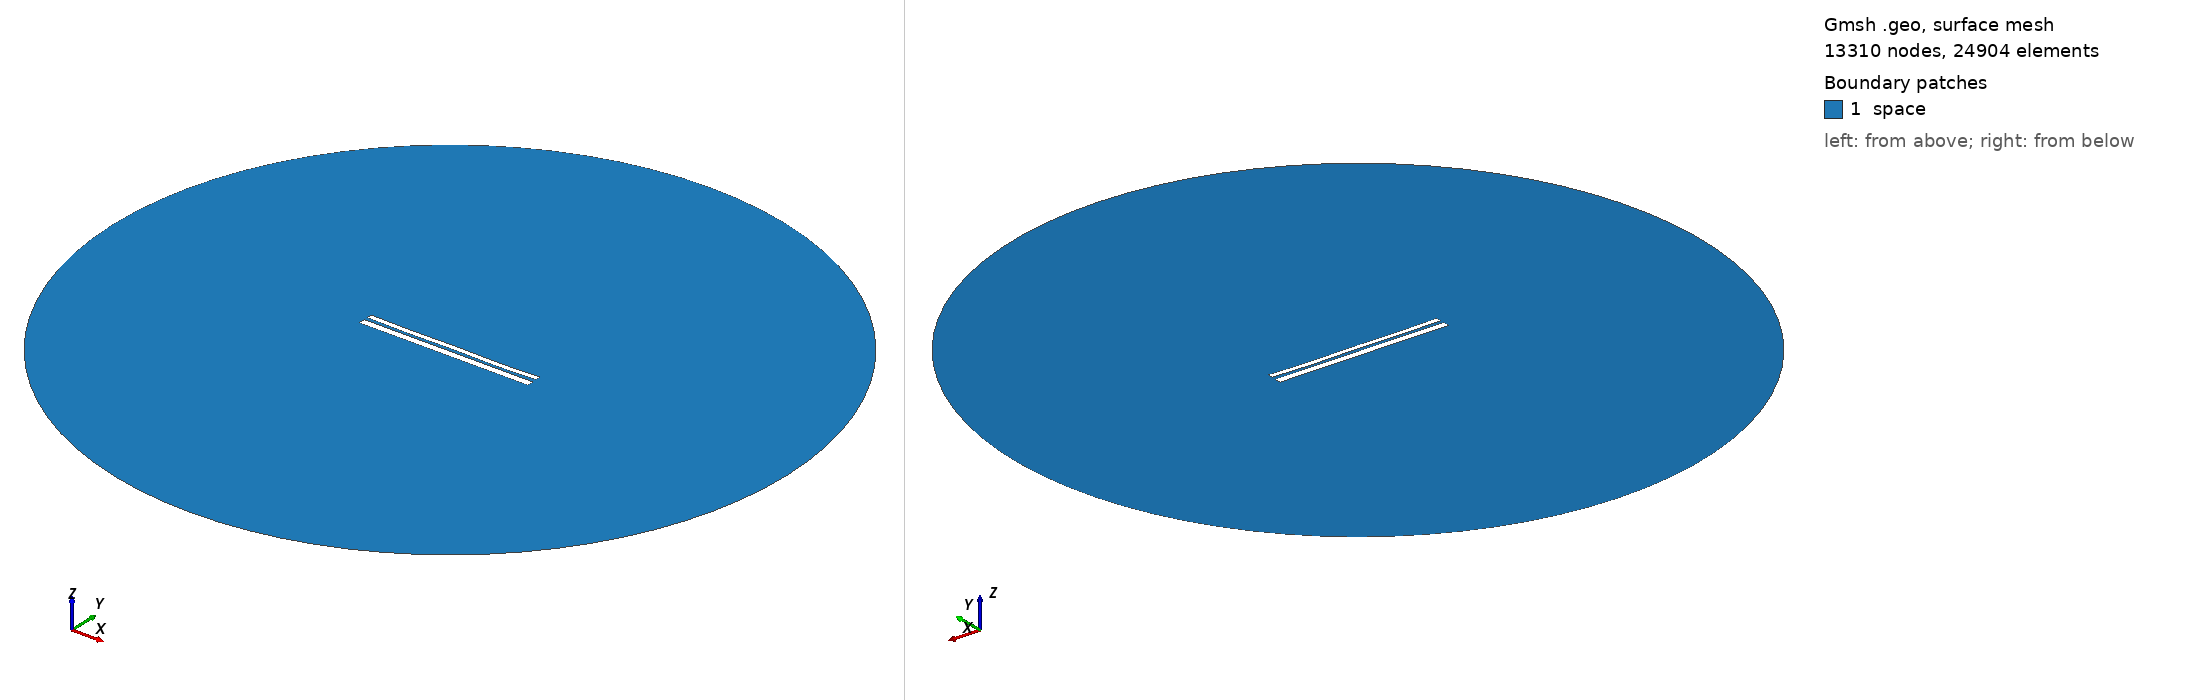

Gmsh geometry script, surface-meshed: 13310 nodes, 24904 surface elements. Boundary patches (legend numbers): 1 space. Left view from above one corner, right view from below the opposite corner. Legend entries are the model's physical surfaces. The drawing asked Gmsh for element sizes between 1% and 20% of the model's largest extent; the script's own settings can give other sizes.

=== 10011.geo (drawn) ===
//---------------------------------------
// Geometry kernel
//---------------------------------------

SetFactory("OpenCASCADE");



//---------------------------------------
// Parameters of the geometry
//---------------------------------------

// Overetch of the upper plate
overetch = 0.375;

// Distance between the plates
distance = 1.75;

// Discretization over the x axis (for the deformation)
nx = 50; 

// Length of the plate
L = 100 - overetch; 

// Number of modes
n = 4; 

// 1st mode coefficient
coeff(1) = -0.15;
beta(1) = 0.596864 * 3.1415926535 / L;

// 2nd mode coefficient
coeff(2) = -0.15;
beta(2) = 1.49418 * 3.1415926535 / L;

// 3rd mode coefficient
coeff(3) = 0.0;
beta(3) = 2.50025 * 3.1415926535 / L;

// 4th mode coefficient
coeff(4) = -0.15;
beta(4) = 3.49999 * 3.1415926535 / L;



//---------------------------------------
// Upper plate (deformed rectangle)
//---------------------------------------

// Coordiantes of the upper plate
xmin = -50;
xmax = 50 - overetch;

// Height of the upper plate
yheight = 4 - 2 * overetch;

// Indexes of the points
UpperID[] = {};
LowerID[] = {};
LeftID[] = {};
RightID[] = {};

// Point index
p = 1;

// Horizontal edges
For i In {1:nx}
    x = xmin + (i-1)*(xmax - xmin)/(nx-1);

    y_bottom = distance / 2 + overetch;
    For j In {1:n}
        C = (Cosh(beta(j)*L) + Cos(beta(j)*L)) / (Sinh(beta(j)*L) + Sin(beta(j)*L));
        y_bottom  = y_bottom + coeff(j) * (Cosh(beta(j)*(x+50)) - Cos(beta(j)*(x+50)) - C * (Sinh(beta(j)*(x+50)) - Sin(beta(j)*(x+50))));
    EndFor

    y_top = y_bottom + yheight;

    Point(p) = {x, y_top, 0, 1.0};
    UpperID[i] = p;
    p = p + 1;

    Point(p) = {x, y_bottom, 0, 1.0};
    LowerID[i] = p;
    p = p + 1;
EndFor

// Create point lists
UpperPts[] = {}; LowerPts[] = {};
For i In {1:nx}
  UpperPts[] += {UpperID[i]};
  LowerPts[] += {LowerID[i]};
EndFor

// Build splines
Spline(1) = {UpperPts[]};
Spline(2) = {LowerPts[]};
Line(3) = {LowerPts[nx-1], UpperPts[nx-1]};
Line(4) = {LowerPts[0], UpperPts[0]};

// Build the plane surface
Curve Loop(1) = {2, 3, -1, -4};
Plane Surface(1) = {1};



//---------------------------------------
// Lower plate (rectangle)
//---------------------------------------

// Vertices
Point(1001) = {-50, -1, 0, 1.0};
Point(1002) = { 50, -1, 0, 1.0};
Point(1003) = { 50,  -5, 0, 1.0};
Point(1004) = {-50,  -5, 0, 1.0};

// Edges
Line(5) = {1001, 1002};
Line(6) = {1002, 1003};
Line(7) = {1003, 1004};
Line(8) = {1004, 1001};

// Plane surface
Line Loop(2) = {5, 6, 7, 8};
Plane Surface(2) = {2}; 



//---------------------------------------
// Outer (fictious) boundary
//---------------------------------------

// Points
Point(1005) = {0, 0, 0};       // Center
Point(1006) = {200, 0, 0};     // Start point
Point(1007) = {0, 200, 0};     // 90 degrees
Point(1008) = {-200, 0, 0};    // 180 degrees
Point(1009) = {0, -200, 0};    // 270 degrees

// Circle arcs (each needs start, center, end)
Circle(9) = {1006, 1005, 1007};
Circle(10) = {1007, 1005, 1008};
Circle(11) = {1008, 1005, 1009};
Circle(12) = {1009, 1005, 1006};

// Plane surface for the entire domain
Curve Loop(3) = {9, 10, 11, 12};
Surface(3) = {3};

// Subtract the plates from the whole domain to obtain the actual domain where we want to solve the equations
BooleanDifference{ Surface{3}; Delete; }{ Surface{1}; Surface{2}; Delete; }




//---------------------------------------
// Transfinite Lines/Curves
//---------------------------------------

// Set the number of points on the boundaries
r = 7;

// Plates
Transfinite Curve {1, 2} = 50*r Using Progression 1;
Transfinite Curve {3, 4} = 2*r Using Progression 1;
Transfinite Line {5, 7} = 50*r Using Progression 1;
Transfinite Line {6, 8} = 2*r Using Progression 1;

// Outer boundary
Transfinite Line {9, 10, 11, 12} = 20 Using Progression 1;



//---------------------------------------
// Physical groups
//---------------------------------------                

// Physical curves (boundaries)
Physical Line("force_segment", 10) = {2};
Physical Line("upper_plate", 11) = {1, 3, 4};
Physical Line("lower_plate", 12) = {5, 6, 7, 8};
Physical Line("boundary", 20) = {9, 10, 11, 12};

// Physical Surfaces
Physical Surface("space", 30) = {3};



//---------------------------------------
// 6. Generate the Mesh
//---------------------------------------

// 2D mesh generation
Mesh 2;
